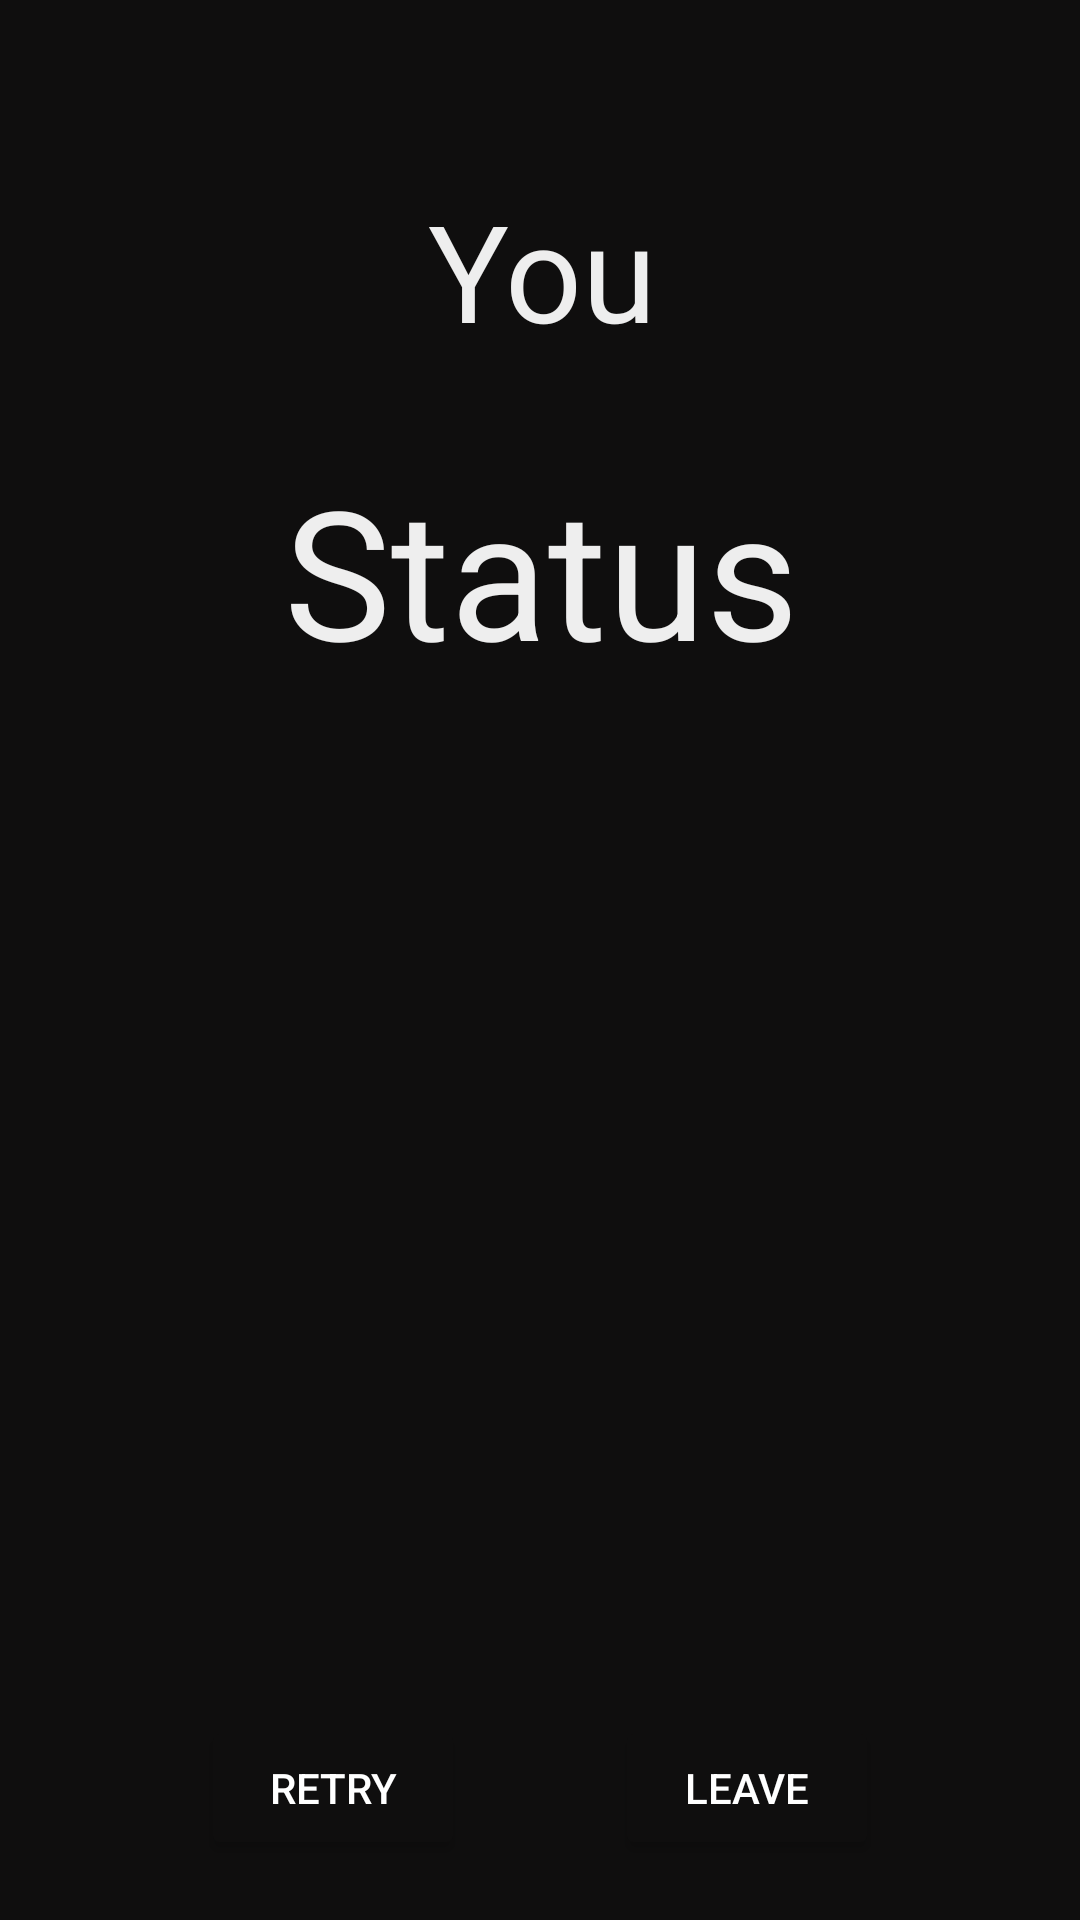

Write the Android layout XML for this screen, with the resource values it uses.
<!-- AndroidManifest.xml: application theme Theme.KillTheDemon -->
<!-- res/layout/activity_result.xml -->
<?xml version="1.0" encoding="utf-8"?>
<androidx.constraintlayout.widget.ConstraintLayout xmlns:android="http://schemas.android.com/apk/res/android"
    xmlns:app="http://schemas.android.com/apk/res-auto"
    xmlns:tools="http://schemas.android.com/tools"
    android:id="@+id/layout"
    android:layout_width="match_parent"
    android:layout_height="match_parent"
    android:background="@color/black"
    tools:context=".result">

    <LinearLayout
        android:layout_width="409dp"
        android:layout_height="238dp"
        android:orientation="vertical"
        app:layout_constraintEnd_toEndOf="parent"
        app:layout_constraintStart_toStartOf="parent"
        app:layout_constraintTop_toTopOf="parent">

        <TextView
            android:id="@+id/txtHeroName"
            android:layout_width="match_parent"
            android:layout_height="wrap_content"
            android:layout_marginTop="60dp"
            android:text="You"
            android:textAlignment="center"
            android:textColor="@color/white"
            android:textSize="45dp" />

        <TextView
            android:id="@+id/txtStatus"
            android:layout_width="match_parent"
            android:layout_height="wrap_content"
            android:layout_marginTop="30dp"
            android:text="Status"
            android:textAlignment="center"
            android:textColor="@color/white"
            android:textSize="60dp" />
    </LinearLayout>

    <LinearLayout
        android:id="@+id/linearLayout2"
        android:layout_width="wrap_content"
        android:layout_height="wrap_content"
        android:layout_marginLeft="60dp"
        android:layout_marginRight="60dp"
        android:layout_marginBottom="20dp"
        android:orientation="horizontal"
        app:layout_constraintBottom_toBottomOf="parent"
        app:layout_constraintEnd_toEndOf="parent"
        app:layout_constraintStart_toStartOf="parent">

        <Button
            android:id="@+id/btnRetry"
            android:layout_width="wrap_content"
            android:layout_height="wrap_content"
            android:backgroundTint="@color/black"
            android:text="Retry"
            android:textColor="@android:color/white" />

        <Space
            android:layout_width="50dp"
            android:layout_height="wrap_content"
            android:layout_weight="1" />

        <Button
            android:id="@+id/btnLeave"
            android:layout_width="wrap_content"
            android:layout_height="wrap_content"
            android:backgroundTint="@color/black"
            android:text="Leave"
            android:textColor="@android:color/white" />
    </LinearLayout>
</androidx.constraintlayout.widget.ConstraintLayout>
<!-- resources referenced by this layout -->
<resources>
  <color name="black">#0F0E0E</color>
  <color name="white">#EEEEEE</color>
  <style name="Theme.KillTheDemon" parent="Theme.MaterialComponents.DayNight.DarkActionBar">
          
          <item name="colorPrimary">@color/purple_500</item>
          <item name="colorPrimaryVariant">@color/purple_700</item>
          <item name="colorOnPrimary">@color/white</item>
          
          <item name="colorSecondary">@color/teal_200</item>
          <item name="colorSecondaryVariant">@color/teal_700</item>
          <item name="colorOnSecondary">@color/black</item>
          
          <item name="android:statusBarColor" tools:targetApi="l">?attr/colorPrimaryVariant</item>
          
      </style>
  <color name="purple_500">#FF6200EE</color>
  <color name="purple_700">#FF3700B3</color>
  <color name="teal_200">#FF03DAC5</color>
  <color name="teal_700">#FF018786</color>
</resources>
